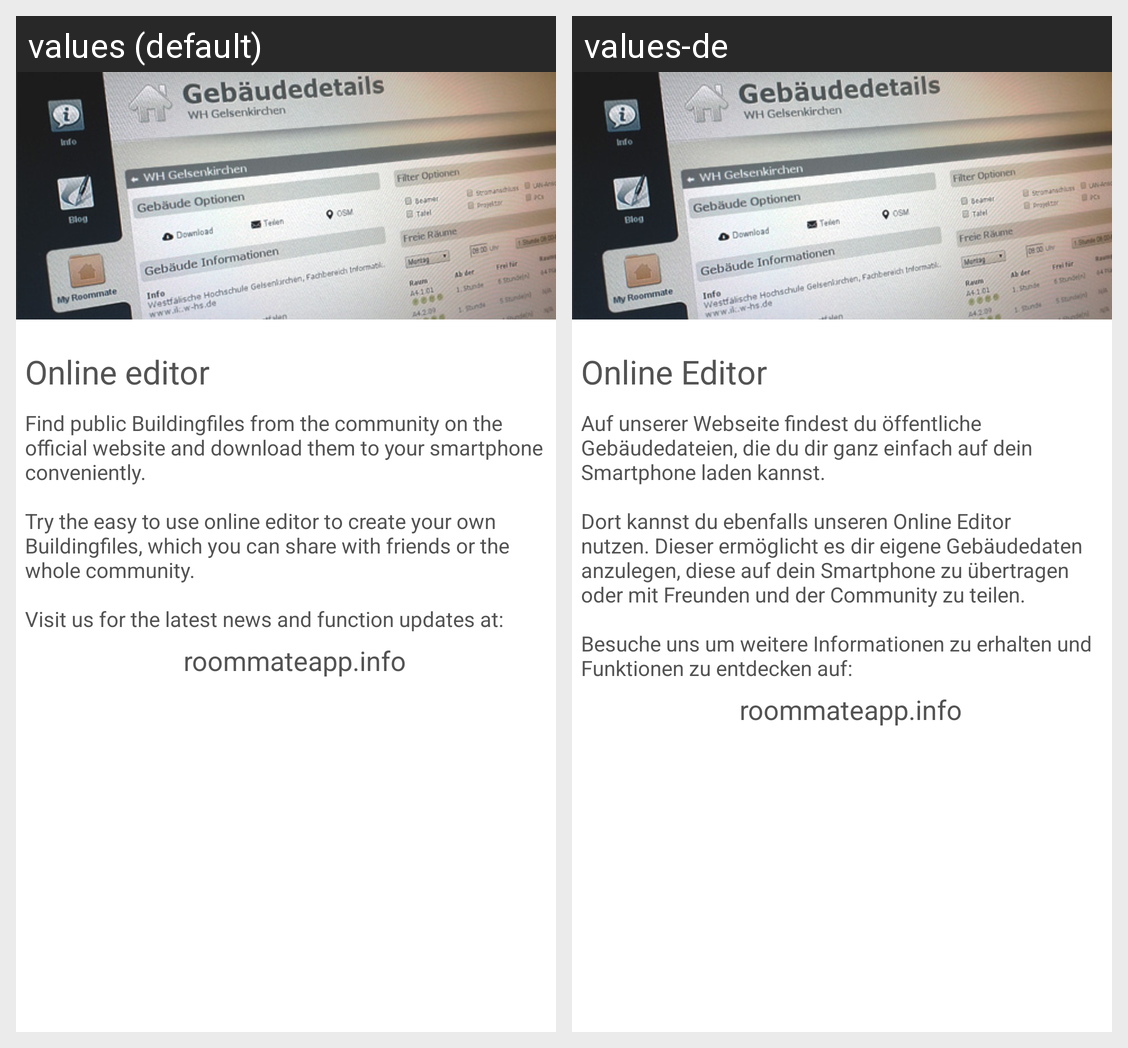

Here is an Android app screen in its default locale and in the app's own translations. Write out the translated-string differences for the strings that appear on this screen.
Android screen res/layout/introduction_page_2.xml rendered under 2 locales, left to right: values (default), values-de. Device: Nexus 5 (rendered at 1080×1920; each locale shown at half size, 540×960, under a caption strip naming it); theme Theme.MaterialComponents.DayNight.NoActionBar.
Strings drawn on this screen, with the default value and each locale's value (text and hints the layout hard-codes, and strings that could not be matched under every locale, appear in the picture but are not listed):

introP2_hl
  values: Online editor
  values-de: Online Editor

introP2
  values: Find public Buildingfiles from the community on the official website and download them to your smartphone conveniently.
      
      Try the easy to use online editor to create your own Buildingfiles, which you can share with friends or the whole community.
      
      Visit us for the latest news and function updates at:
  values-de: Auf unserer Webseite findest du öffentliche Gebäudedateien, die du dir ganz einfach auf dein Smartphone laden kannst.
      
      Dort kannst du ebenfalls unseren Online Editor nutzen. Dieser ermöglicht es dir eigene Gebäudedaten anzulegen, diese auf dein Smartphone zu übertragen oder mit Freunden und der Community zu teilen.
      
      Besuche uns um weitere Informationen zu erhalten und Funktionen zu entdecken auf:

introP2_url
  values: roommateapp.info
  values-de: roommateapp.info
